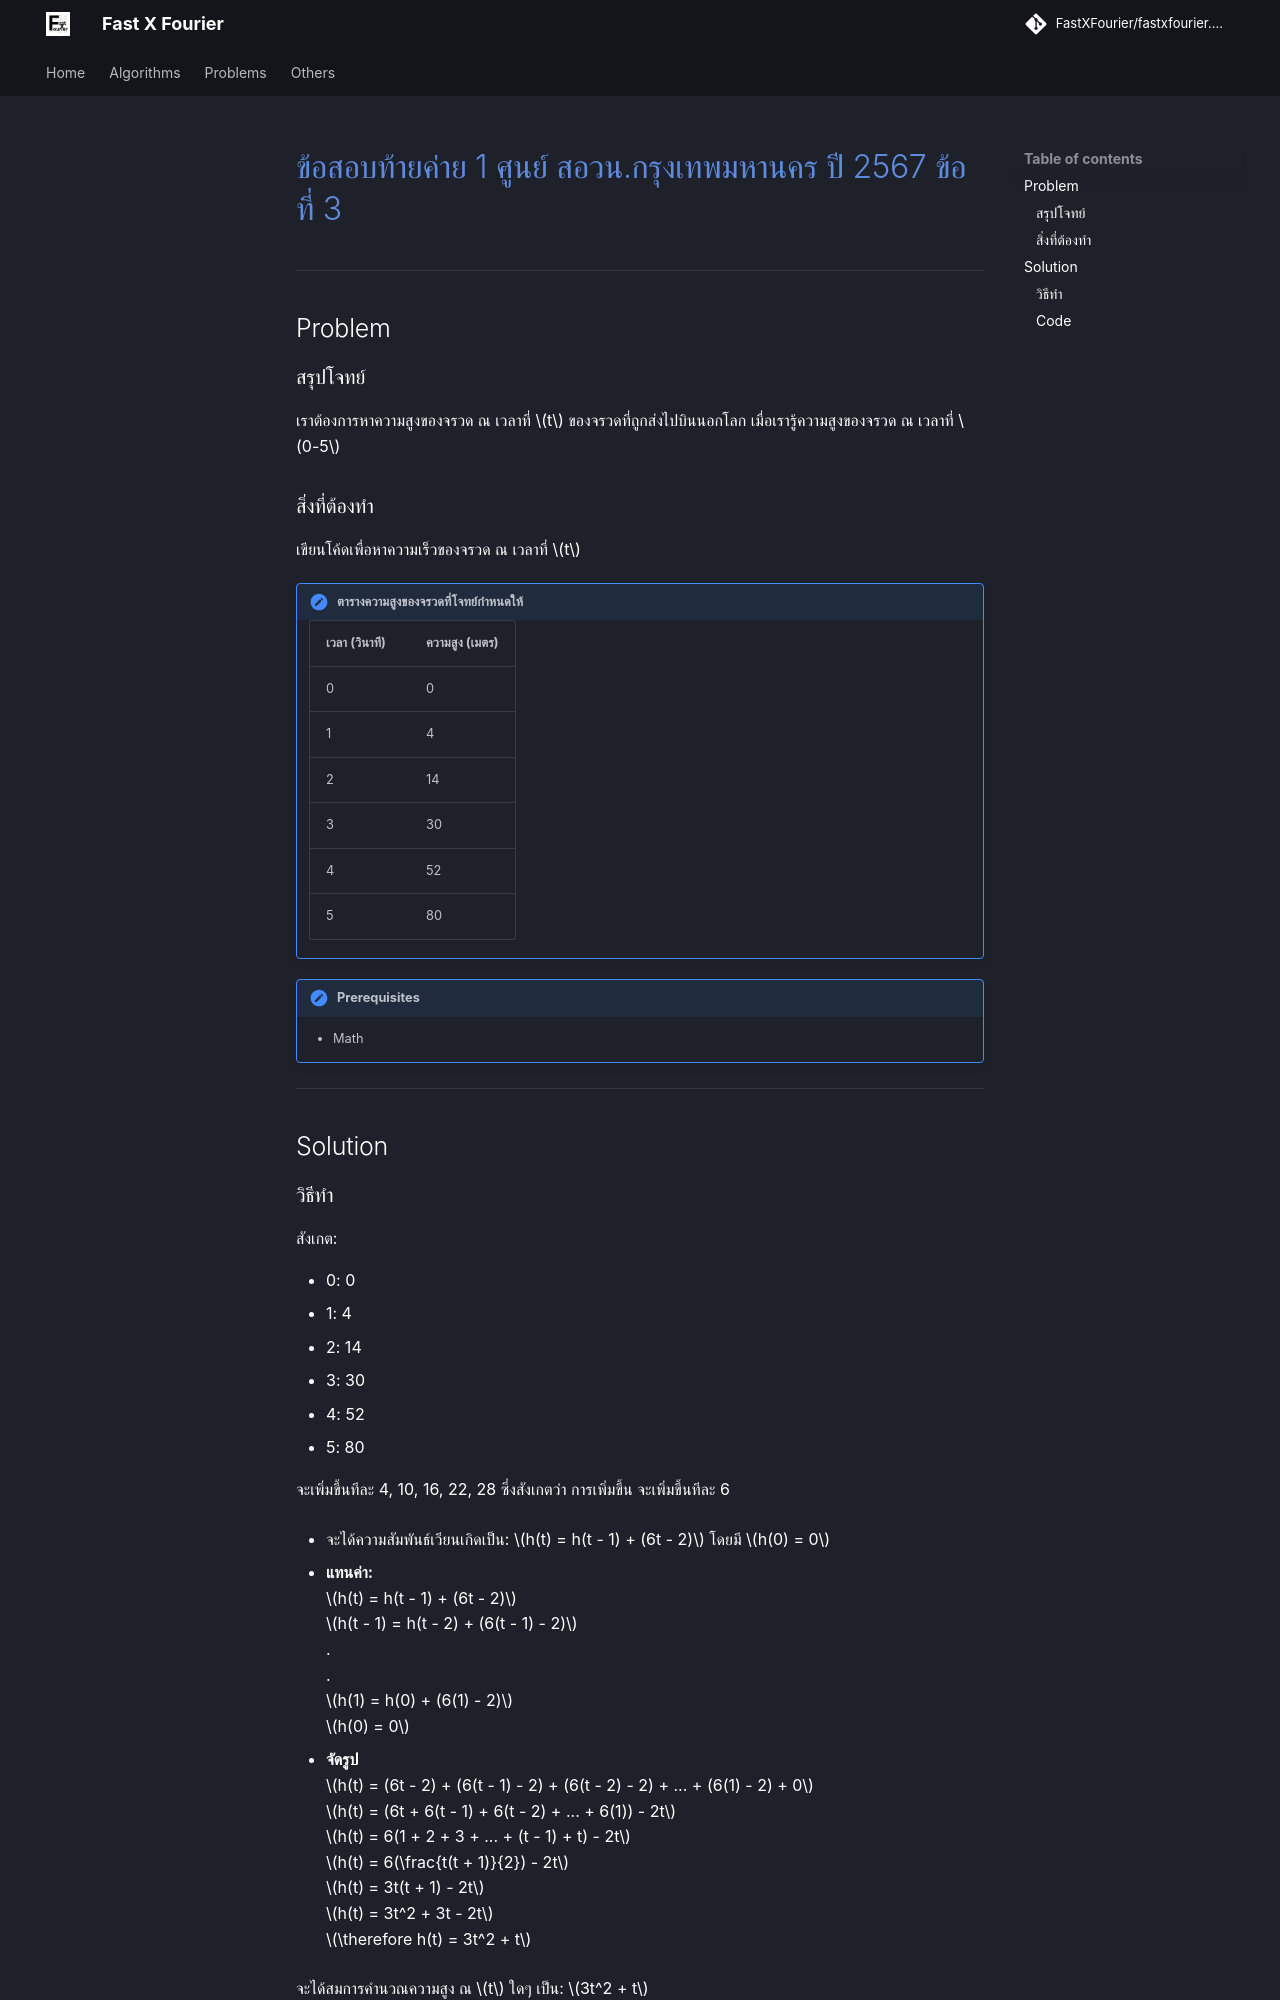

repository: FastXFourier/fastxfourier.github.io · page: problems/posn1_67_bkk_p3/index.html · generator: mkdocs

# [ข้อสอบท้ายค่าย 1 ศูนย์ สอวน.กรุงเทพมหานคร ปี 2567 ข้อที่ 3](https://grader.gchan.moe/problemset/c1_bkk67_3)

---

## Problem

### สรุปโจทย์

เราต้องการหาความสูงของจรวด ณ เวลาที่ $t$ ของจรวดที่ถูกส่งไปบินนอกโลก เมื่อเรารู้ความสูงของจรวด ณ เวลาที่ $0-5$

### สิ่งที่ต้องทำ

เขียนโค้ดเพื่อหาความเร็วของจรวด ณ เวลาที่ $t$

!!! note "ตารางความสูงของจรวดที่โจทย์กำหนดให้"
    | เวลา (วินาที)      | ความสูง (เมตร)                          |
    | ----------- | ------------------------------------ |
    |0|0|
    |1|4|
    |2|14|
    |3|30|
    |4|52|
    |5|80|

!!! note "Prerequisites"
    - Math
---

## Solution
